The GitHub repository jyu1129/resnet50-crack-detection contains a labelled image folder "vgg-skz-crack-dataset" with 2 categories: crack, non crack. Examples follow, each with its label.

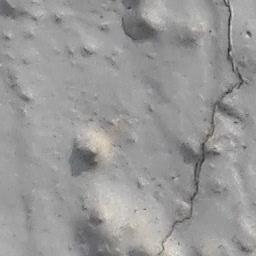
Label: crack

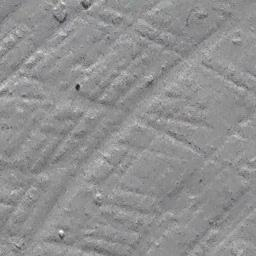
Label: non crack

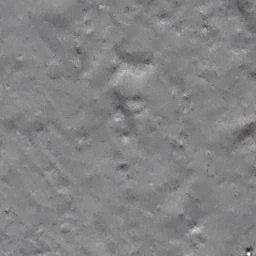
Label: non crack

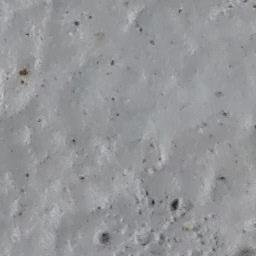
Label: non crack

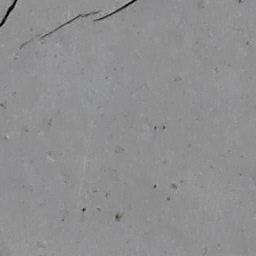
Label: crack

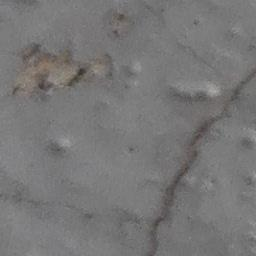
Label: crack
